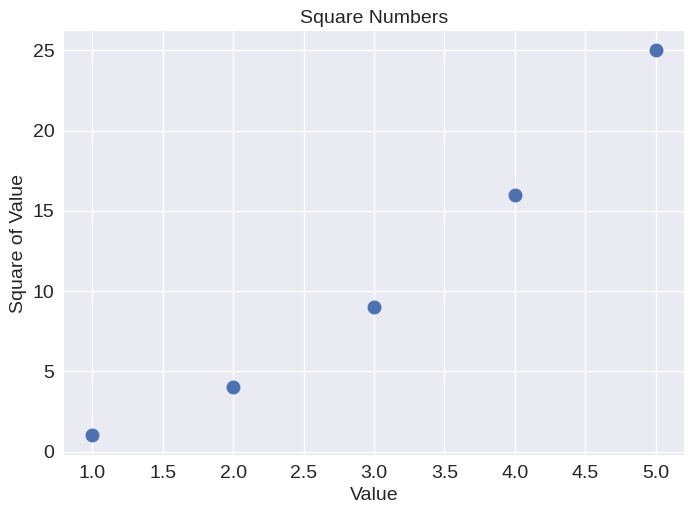

This figure's Python source:
import matplotlib.pyplot as plt

x_values = [1, 2, 3, 4, 5]
y_values = [1, 4, 9, 16, 25]

plt.style.use('seaborn-v0_8')
fig, ax = plt.subplots()
ax.scatter(x_values, y_values, linewidth=3)

# Назначение заголовка диаграммы и меток осей.
ax.set_title("Square Numbers", fontsize=14)
ax.set_xlabel("Value", fontsize=14)
ax.set_ylabel("Square of Value", fontsize=14)

# Назначение размера шрифта делений на осях.
ax.tick_params(axis='both', which='major', labelsize=14)

plt.show()